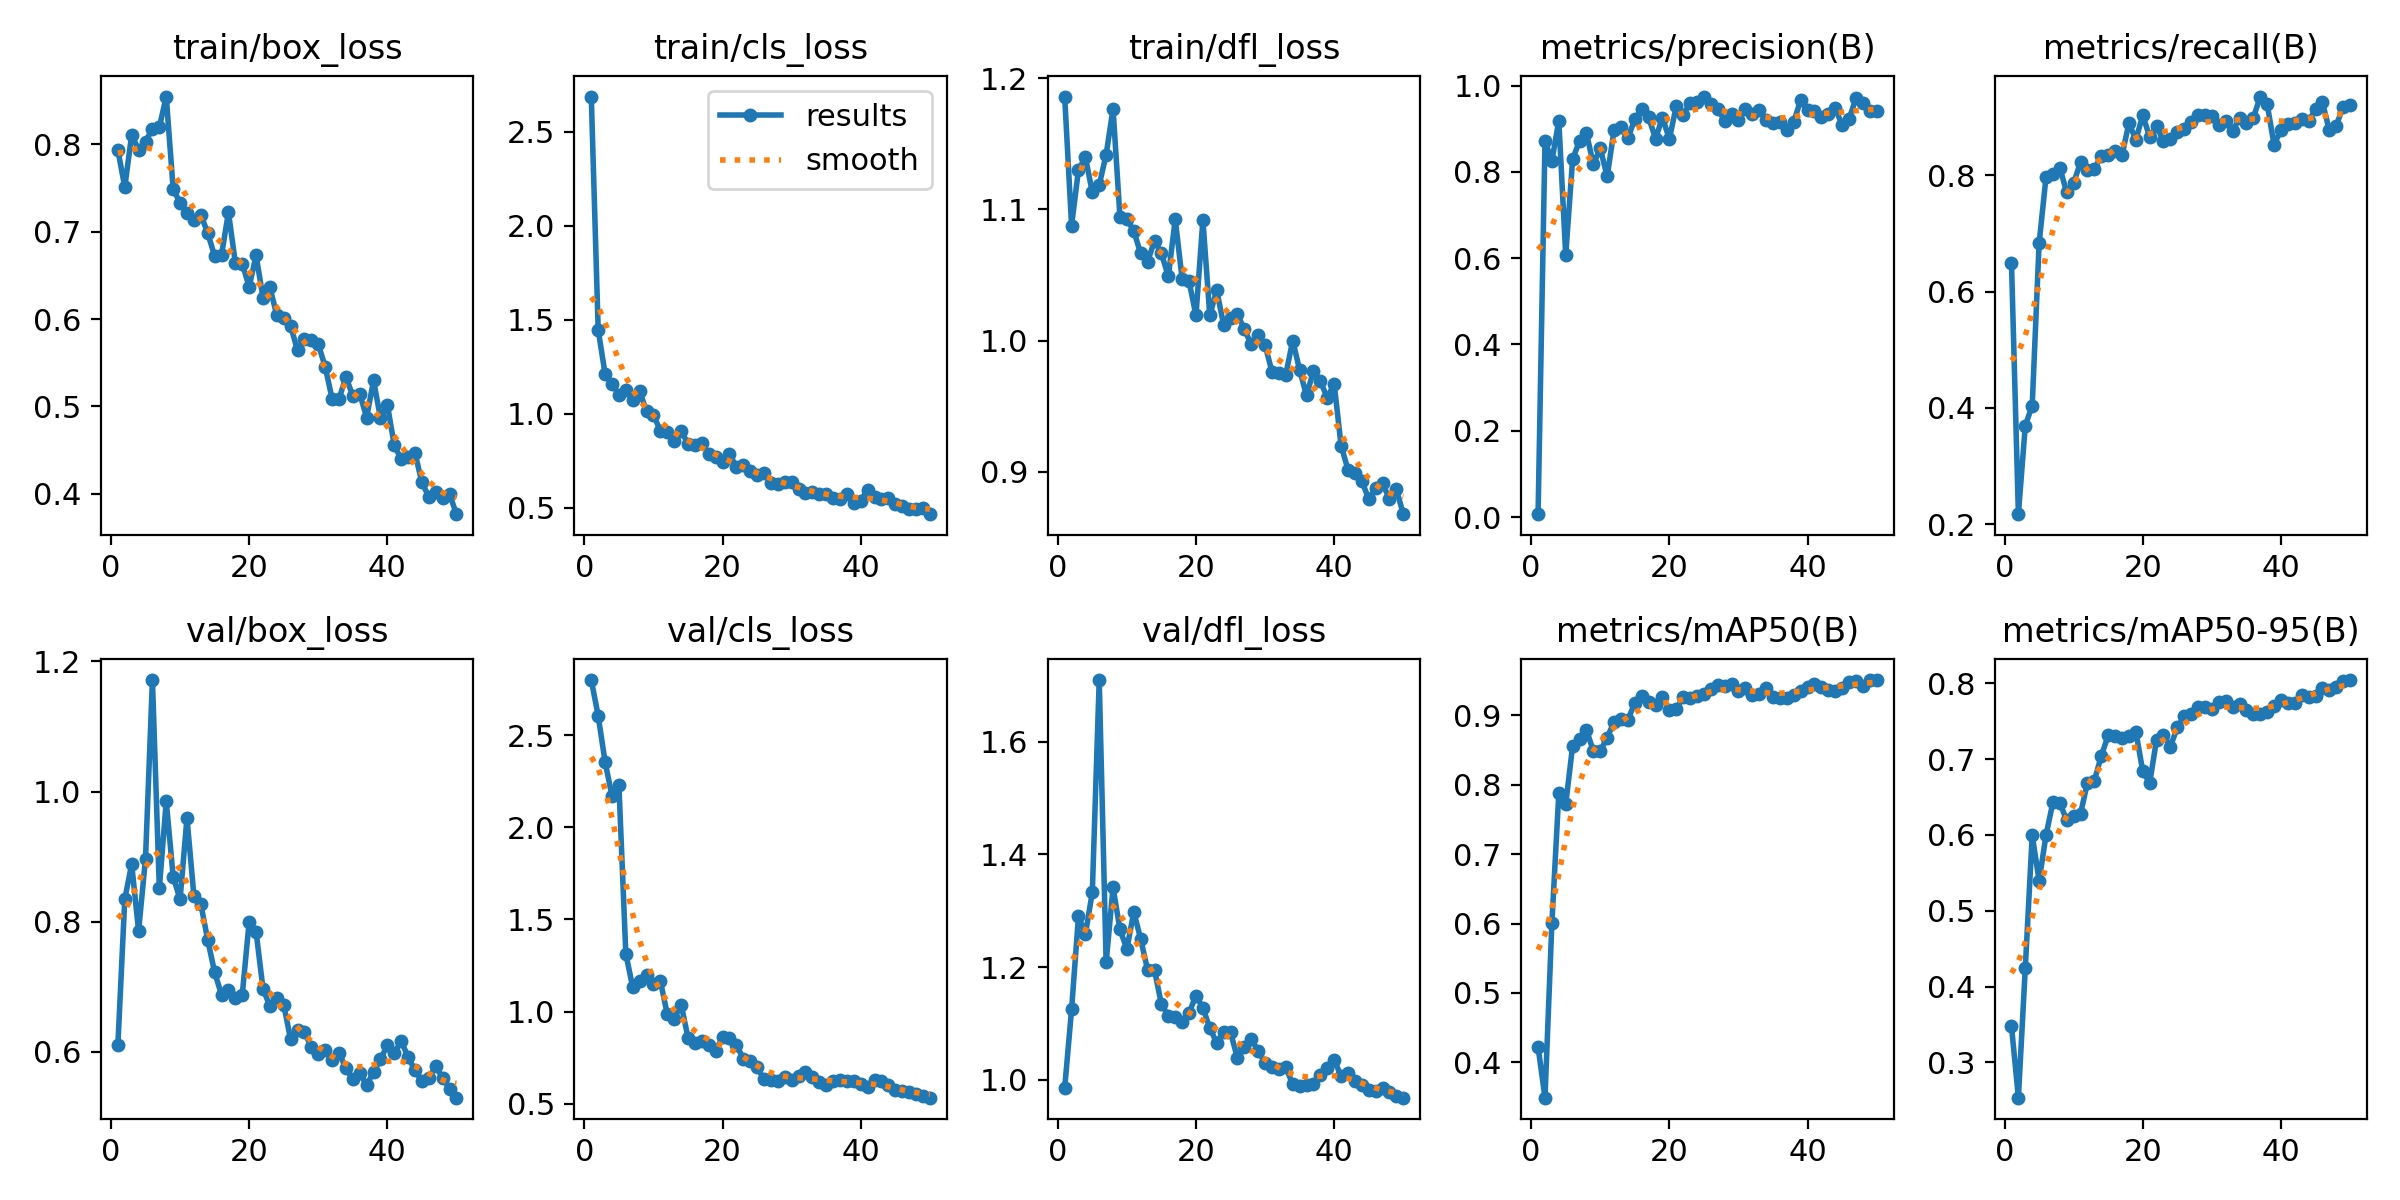

The file beside this chart, header and first rows:
epoch, time, train/box_loss, train/cls_loss, train/dfl_loss, metrics/precision(B), metrics/recall(B), metrics/mAP50(B), metrics/mAP50-95(B), val/box_loss, val/cls_loss, val/dfl_loss, lr/pg0, lr/pg1, lr/pg2
1, 2.376, 0.7934, 2.686, 1.186, 0.00682, 0.6501, 0.422, 0.3477, 0.6098, 2.799, 0.9854, 0.0002667, 0.0002667, 0.0002667
2, 4.56, 0.7511, 1.446, 1.088, 0.8713, 0.2175, 0.3489, 0.2535, 0.8347, 2.605, 1.125, 0.0005392, 0.0005392, 0.0005392
3, 6.685, 0.8112, 1.211, 1.13, 0.8254, 0.3699, 0.601, 0.4246, 0.8883, 2.354, 1.291, 0.0008005, 0.0008005, 0.0008005
4, 8.775, 0.7934, 1.157, 1.14, 0.9188, 0.4041, 0.7876, 0.5994, 0.7855, 2.17, 1.258, 0.001051, 0.001051, 0.001051
5, 10.88, 0.8032, 1.102, 1.113, 0.6069, 0.6832, 0.7719, 0.5397, 0.8969, 2.229, 1.333, 0.001289, 0.001289, 0.001289
6, 12.89, 0.8178, 1.127, 1.119, 0.8294, 0.7971, 0.8563, 0.5996, 1.171, 1.314, 1.709, 0.001502, 0.001502, 0.001502
7, 14.99, 0.8197, 1.073, 1.142, 0.8719, 0.8028, 0.8658, 0.6432, 0.8509, 1.131, 1.208, 0.001469, 0.001469, 0.001469
8, 17, 0.8548, 1.119, 1.177, 0.8902, 0.8128, 0.8795, 0.6418, 0.9851, 1.168, 1.342, 0.001436, 0.001436, 0.001436
9, 19.05, 0.7492, 1.012, 1.094, 0.8173, 0.7706, 0.8484, 0.6193, 0.8692, 1.197, 1.267, 0.001403, 0.001403, 0.001403
10, 21.07, 0.733, 0.9929, 1.093, 0.8548, 0.7872, 0.8486, 0.6252, 0.8342, 1.149, 1.232, 0.00137, 0.00137, 0.00137
11, 23.13, 0.7215, 0.9093, 1.083, 0.7895, 0.8227, 0.8681, 0.6282, 0.9593, 1.166, 1.298, 0.001337, 0.001337, 0.001337
12, 25.11, 0.7137, 0.9018, 1.067, 0.8973, 0.8093, 0.8908, 0.669, 0.84, 0.9854, 1.25, 0.001304, 0.001304, 0.001304
13, 27.12, 0.7197, 0.8559, 1.06, 0.9032, 0.8108, 0.8951, 0.6716, 0.8272, 0.9576, 1.195, 0.001271, 0.001271, 0.001271
14, 29.15, 0.6984, 0.9077, 1.076, 0.8781, 0.8337, 0.894, 0.7043, 0.7718, 1.038, 1.195, 0.001238, 0.001238, 0.001238
15, 31.21, 0.6724, 0.8407, 1.066, 0.9217, 0.8351, 0.9178, 0.7313, 0.7221, 0.8582, 1.134, 0.001205, 0.001205, 0.001205
16, 33.68, 0.6734, 0.8339, 1.049, 0.9453, 0.842, 0.9278, 0.7308, 0.6873, 0.8283, 1.114, 0.001172, 0.001172, 0.001172
17, 35.72, 0.7222, 0.8423, 1.093, 0.9261, 0.8347, 0.9188, 0.7277, 0.6951, 0.8382, 1.111, 0.001139, 0.001139, 0.001139
18, 37.72, 0.6644, 0.7862, 1.047, 0.8771, 0.8902, 0.9146, 0.7303, 0.6824, 0.8208, 1.102, 0.001106, 0.001106, 0.001106
19, 39.73, 0.6631, 0.7672, 1.045, 0.9257, 0.8611, 0.9268, 0.7359, 0.6874, 0.7871, 1.119, 0.001073, 0.001073, 0.001073
20, 41.81, 0.637, 0.743, 1.019, 0.8762, 0.9036, 0.9075, 0.6841, 0.7998, 0.8608, 1.15, 0.00104, 0.00104, 0.00104
21, 43.76, 0.6729, 0.7851, 1.092, 0.9524, 0.8656, 0.9095, 0.6685, 0.7841, 0.8564, 1.128, 0.001007, 0.001007, 0.001007
22, 45.74, 0.6246, 0.7169, 1.019, 0.9327, 0.885, 0.9262, 0.7257, 0.6968, 0.8185, 1.092, 0.0009739, 0.0009739, 0.0009739
23, 47.77, 0.6364, 0.7276, 1.038, 0.9594, 0.8585, 0.9251, 0.7314, 0.6695, 0.7443, 1.066, 0.0009409, 0.0009409, 0.0009409
24, 49.72, 0.6042, 0.6929, 1.012, 0.9614, 0.8621, 0.9282, 0.7165, 0.6819, 0.7289, 1.086, 0.0009078, 0.0009078, 0.0009078
25, 51.79, 0.6016, 0.6752, 1.017, 0.9745, 0.8747, 0.9307, 0.7418, 0.672, 0.6967, 1.084, 0.0008748, 0.0008748, 0.0008748
26, 53.83, 0.5919, 0.6824, 1.02, 0.9579, 0.8791, 0.9384, 0.7563, 0.6189, 0.6315, 1.039, 0.0008418, 0.0008418, 0.0008418
27, 55.87, 0.5641, 0.6307, 1.008, 0.9467, 0.892, 0.9435, 0.7596, 0.6336, 0.6285, 1.058, 0.0008088, 0.0008088, 0.0008088
28, 57.87, 0.5776, 0.6282, 0.9973, 0.9176, 0.903, 0.9431, 0.7683, 0.6295, 0.6257, 1.073, 0.0007758, 0.0007758, 0.0007758
29, 59.88, 0.5755, 0.6374, 1.004, 0.934, 0.9039, 0.9447, 0.7688, 0.6073, 0.6468, 1.05, 0.0007428, 0.0007428, 0.0007428
30, 61.91, 0.571, 0.6392, 0.9966, 0.9204, 0.9023, 0.9356, 0.7657, 0.5962, 0.6265, 1.031, 0.0007098, 0.0007098, 0.0007098
31, 63.88, 0.5454, 0.599, 0.9763, 0.9447, 0.8861, 0.94, 0.7754, 0.6028, 0.6493, 1.022, 0.0006768, 0.0006768, 0.0006768
32, 65.95, 0.5088, 0.5793, 0.9754, 0.9351, 0.8927, 0.9293, 0.7764, 0.5871, 0.6718, 1.02, 0.0006438, 0.0006438, 0.0006438
33, 67.91, 0.5083, 0.5835, 0.9741, 0.9436, 0.8757, 0.9316, 0.769, 0.5985, 0.6448, 1.022, 0.0006108, 0.0006108, 0.0006108
34, 69.87, 0.5336, 0.5751, 1, 0.9213, 0.8983, 0.9399, 0.7725, 0.574, 0.6162, 0.9921, 0.0005778, 0.0005778, 0.0005778
35, 71.8, 0.5118, 0.5732, 0.9776, 0.9125, 0.8902, 0.9272, 0.7646, 0.5576, 0.6032, 0.9892, 0.0005448, 0.0005448, 0.0005448
36, 73.7, 0.5144, 0.5538, 0.9582, 0.9149, 0.8988, 0.9256, 0.759, 0.5673, 0.6225, 0.9909, 0.0005118, 0.0005118, 0.0005118
37, 75.65, 0.4872, 0.5447, 0.9769, 0.8962, 0.9355, 0.9259, 0.7598, 0.5482, 0.6271, 0.992, 0.0004788, 0.0004788, 0.0004788
38, 77.58, 0.5296, 0.5744, 0.969, 0.9164, 0.9228, 0.9294, 0.7617, 0.5689, 0.6256, 1.009, 0.0004458, 0.0004458, 0.0004458
39, 79.51, 0.4867, 0.5228, 0.9564, 0.9658, 0.8524, 0.9355, 0.7696, 0.5881, 0.6232, 1.021, 0.0004127, 0.0004127, 0.0004127
40, 81.43, 0.5018, 0.5378, 0.9671, 0.9425, 0.8783, 0.9415, 0.7773, 0.6099, 0.6061, 1.036, 0.0003797, 0.0003797, 0.0003797
41, 107.5, 0.4553, 0.5963, 0.92, 0.9412, 0.8876, 0.9459, 0.7734, 0.5973, 0.5894, 1.006, 0.0003467, 0.0003467, 0.0003467
42, 109.5, 0.4396, 0.5579, 0.9016, 0.9273, 0.8902, 0.9408, 0.7736, 0.6163, 0.6302, 1.013, 0.0003137, 0.0003137, 0.0003137
43, 111.5, 0.4418, 0.5447, 0.8989, 0.934, 0.8977, 0.9374, 0.7844, 0.5917, 0.6257, 0.9973, 0.0002807, 0.0002807, 0.0002807
44, 113.5, 0.4462, 0.5538, 0.8931, 0.9478, 0.8926, 0.9346, 0.7817, 0.571, 0.6017, 0.9906, 0.0002477, 0.0002477, 0.0002477
45, 115.4, 0.4127, 0.5214, 0.8792, 0.9085, 0.9143, 0.9391, 0.7829, 0.5543, 0.5745, 0.9814, 0.0002147, 0.0002147, 0.0002147
46, 117.4, 0.3961, 0.5108, 0.8879, 0.9225, 0.926, 0.9481, 0.7932, 0.5594, 0.5686, 0.98, 0.0001817, 0.0001817, 0.0001817
47, 119.4, 0.4016, 0.493, 0.8914, 0.9701, 0.8772, 0.9492, 0.7917, 0.5773, 0.5656, 0.9853, 0.0001487, 0.0001487, 0.0001487
48, 121.3, 0.3946, 0.4933, 0.8791, 0.9597, 0.8857, 0.9425, 0.7952, 0.5596, 0.5528, 0.9789, 0.0001157, 0.0001157, 0.0001157
49, 123.4, 0.3994, 0.4978, 0.8867, 0.9404, 0.918, 0.9508, 0.8033, 0.543, 0.5433, 0.9717, 8.26832e-05, 8.26832e-05, 8.26832e-05
50, 125.4, 0.3764, 0.4656, 0.8677, 0.9411, 0.9207, 0.9511, 0.8042, 0.5291, 0.5325, 0.9685, 4.96766e-05, 4.96766e-05, 4.96766e-05
